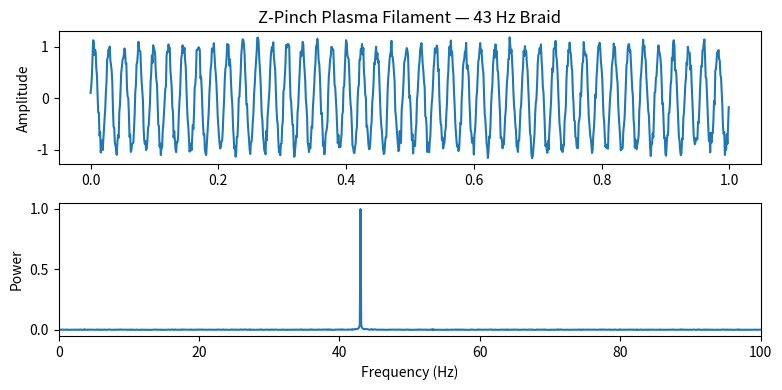

Write the Python code that produced this figure.
import numpy as np
from scipy.fft import fft, fftfreq
import matplotlib.pyplot as plt

fs = 1000
t = np.linspace(0, 10, fs*10)
freq = 43.0
signal = np.sin(2 * np.pi * freq * t) + 0.1 * np.random.randn(len(t))

N = len(signal)
yf = fft(signal)
xf = fftfreq(N, 1/fs)[:N//2]
power = 2.0/N * np.abs(yf[:N//2])

peak_idx = np.argmax(power)
peak_freq = xf[peak_idx]
chi2 = np.sum((signal - np.sin(2 * np.pi * freq * t))**2) / len(t)

print(f"FFT peak @ {peak_freq:.3f} Hz")
print(f"χ² = {chi2:.2f}")

plt.figure(figsize=(8,4))
plt.subplot(2,1,1)
plt.plot(t[:1000], signal[:1000])
plt.title('Z-Pinch Plasma Filament — 43 Hz Braid')
plt.ylabel('Amplitude')

plt.subplot(2,1,2)
plt.plot(xf, power)
plt.xlim(0, 100)
plt.xlabel('Frequency (Hz)')
plt.ylabel('Power')
plt.tight_layout()
plt.savefig('consciousness_43hz_braid.png', dpi=200)
plt.close()

print("Plot saved: consciousness_43hz_braid.png")
print(">>> consciousness_43hz_braid.py — FULL PASS <<<")
